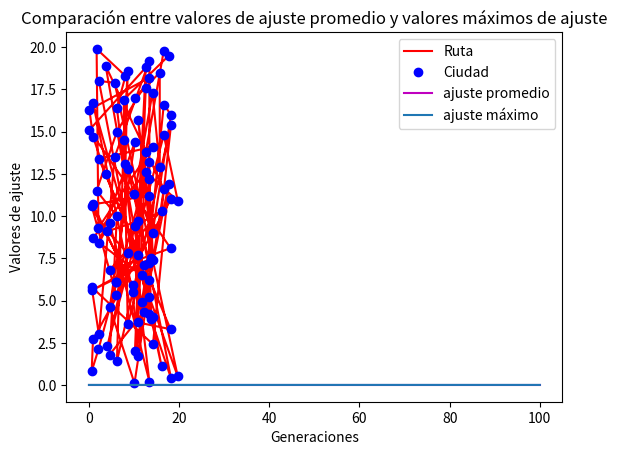

Source code (Python):
# Tarea Semana 16 Física Computacional 1
# [redacted]

########################## Bibliotecas ###############################

import numpy as np
import matplotlib.pyplot as plt

# Parte 1: Algorítmo Genético Estándar

############################################# Funciones ###################################################

def Inicializacion(ppoblacion, pciudades):
    """
    Función de inicialización del algoritmo genético estándar para un arreglo ciudades
    :param ppoblacion: tamaño de la población
    :param pciudades: cantidad de ciudades
    :return: arreglo de permutaciones del orden de las ciudades (codificación)
    """
    poblacion = np.zeros((ppoblacion, pciudades))
    permutacion = np.random.default_rng()
    # Codificación
    for i in range(ppoblacion):
        poblacion[i] = permutacion.choice(pciudades, size=pciudades, replace=False)
    return poblacion


def CalcDistancia(permutacionCiudades, pcoordenadasCiudades, pciudades):
    """
    Función que calcula la distancia recorrida por el vendedor ambulante
    :param permutacionCiudades: arreglo de ciudades codificadas
    :param pcoordenadasCiudades: coordenadas de las ciudades
    :param pciudades: cantidad de ciudades
    :return: el valor de ajuste como el inverso de la distancia euclidiana
    """
    dEuclidiana = 0
    coordenadasx = []
    coordenadasy = []

    for i in range(len(permutacionCiudades)):
        ciudad = int(permutacionCiudades[i])
        posicionx = pcoordenadasCiudades[ciudad][0]
        posiciony = pcoordenadasCiudades[ciudad][1]
        coordenadasx.append(posicionx)
        coordenadasy.append(posiciony)
    # Distancia entre la ciudad pasada y la actual
    for j in range(pciudades-1):
        distanciax = coordenadasx[j]-coordenadasx[j+1]
        distanciay = coordenadasy[j]-coordenadasy[j+1]
        dEuclidiana += np.sqrt(distanciax ** 2 + distanciay ** 2)
    # Distancia entre la posición final e inicial
    dFinalInicialx = coordenadasx[pciudades-1]-coordenadasx[0]
    dFinalInicialy = coordenadasy[pciudades-1]-coordenadasy[0]
    distanciaF = np.sqrt(dFinalInicialx ** 2 + dFinalInicialy ** 2)

    dEuclidiana += distanciaF

    ajuste = 1 / dEuclidiana
    return dEuclidiana, ajuste


def OperadorMutacion(permutacionCiudades, probMutacion, pciudades):
    """
    Función que muta el arreglo de las permutaciones de ciudades al intercambiar alteaoramente 2 de posición
    :param permutacionCiudades: arreglo de ciudades codificadas
    :param probMutacion: probailidad de aceptación de la mutación
    :param pciudades: cantidad de ciudades
    :return: devuelve la lista de ciudades permutadas mutadas
    """
    ciudadMutada = np.copy(permutacionCiudades)
    # Ciudades (genes) a intercambiar (mutar)
    ciudad1 = np.random.randint(0, pciudades)
    ciudad2 = np.random.randint(0, pciudades)
    if np.random.random() < probMutacion:
        ciudadMutada[ciudad1] = permutacionCiudades[ciudad2]
        ciudadMutada[ciudad2] = permutacionCiudades[ciudad1]
    return ciudadMutada

def Graficar_Ajustes(pajustes_totales):
    '''
    Función para graficar el ajuste promedio de cada generación de la piblación, además
    de graficar el mejor ajuste en cada generación
    :param pajustes_totales: parámetro tipo lista que se convertira en un arreglo numpy, contiene los valores de ajuste
    de cada permutación de ciudades, para cada generación de la población.
    :return: gráfica el comportamiento
    '''
    val_ajustes = np.asarray(pajustes_totales)

    # Arreglo de los promedios para cada generación
    promedios_poblacion = np.mean(val_ajustes, 1)

    # Arreglo con los máximos ajustes en cada generación
    maximos_ajustes = np.max(val_ajustes, 1)

    # GRÁFICA:
    plt.plot(promedios_poblacion, label='ajuste promedio', c='m')
    plt.plot(maximos_ajustes, label='ajuste máximo')
    plt.title('Comparación entre valores de ajuste promedio y valores máximos de ajuste')
    plt.xlabel('Generaciones')
    plt.ylabel('Valores de ajuste')
    plt.legend(loc='best')
    plt.show()


def Calcular_Ajustes(ppoblacion, pcoordenadasCiudades, pciudades, pajustes_totales):
    """
    Función que permite calcular los ajustes para la población
    :param ppoblacion: tamaño de la población
    :param pcoordenadasCiudades: coordenadas de las ciudades
    :param pciudades: cantidad de ciudades
    :param pajustes_totales: parámetro tipo lista que se convertira en un arreglo numpy, contiene los valores de ajuste
    de cada permutación de ciudades, para cada generación de la población.
    :return: lista de valores de ajuste para cada población
    """
    lista_ajustes = []
    for i in range(len(ppoblacion)):
        permutacionCiudades = ppoblacion[i]
        longitud_euc, ajustePermutacion = CalcDistancia(permutacionCiudades, pcoordenadasCiudades, pciudades)
        # Se agregan de cada permutación de ciudades
        lista_ajustes.append(ajustePermutacion)
        # Se guarda cada lista calculada en la lista total (para todas las generaciones)
    pajustes_totales.append(lista_ajustes)
    return pajustes_totales


####################################### Código Principal ###########################################

nGeneraciones=100
nPoblacion=100 #Población de cada generación
ciudades = 100
probabilidad=0.5 #Probabilidad de mutación

#Crear las listas de almacenamiento generacional

ajustes_totales=[]
poblaciones_totales=[]

# Inicialización de ciudades y poblacion:

coordenadas = []
for i in range(1, ciudades+1):
    coordenadax = 0.1 * ((9 + (13 * i ** 2)) % 200)
    coordenaday = 0.1 * ((7 + (1327 * i)) % 200)
    coordenadas.append([coordenadax, coordenaday])

poblacion_0=Inicializacion(nPoblacion,ciudades)

# Agregar la poblacion actual a la lista total y calcular los ajustes de esta poblacion.
poblaciones_totales.append(poblacion_0)
Calcular_Ajustes(poblacion_0,coordenadas,ciudades,ajustes_totales)

# Ejecución del ciclo generacional

for i in range(nGeneraciones):
    poblacion_actual = poblaciones_totales[i]
    # Se recorre la población para generar mutaciones con la funcion OperadorMutacion
    for j in range(len(poblacion_actual)):
        permutacion = poblacion_actual[j]
        permutacion_mutada = OperadorMutacion(permutacion, probabilidad, ciudades)
        # Se agregan las nuevas permutaciones
        poblacion_actual[j]=permutacion_mutada
    # Se agrega la poblacion de la generacion actual a la lista total y se calcula su ajuste
    poblaciones_totales.append(poblacion_actual)
    Calcular_Ajustes(poblacion_actual,coordenadas,ciudades,ajustes_totales)

# Determinación del mejor ajuste:

ajuste_temporal=0

for i in range(nGeneraciones):
    for j in range(nPoblacion):
        #se recorre la lista de ajustes totales para todas las generaciones y todas las permutaciones de ciudades
        aj_actual = ajustes_totales[i][j]
        if aj_actual > ajuste_temporal:
            ajuste_temporal=aj_actual
            indice_imax=i
            indice_jmax=j
        else:
            pass

# Se guarda la entrada de permutaciones de ciudades con el mejor ajuste en una variable
rutaoptima= poblaciones_totales[indice_imax][indice_jmax]

print('La longitud del mejor camino es ', CalcDistancia(rutaoptima,coordenadas,ciudades)[0])

# Extracción de coordenadas a partir del orden de las ciudades a visitar:

coordenadas_ciudades=[]

for indiceCiudad in rutaoptima:
  coordenadas_ciudades.append(coordenadas[int(indiceCiudad)])

orden_ciudades=[]
for k in range(len(rutaoptima)):
    orden_ciudades.append(rutaoptima[k]+1)
print('\n')
print('El orden de las ciudades a visitar es: ')
print(orden_ciudades)

# Crear listas de coordenadas para graficar en los ejes X e Y individualmente:
coordenadasX=[]
coordenadasY=[]
for j in range(len(rutaoptima)):
    coordenadasX.append(coordenadas_ciudades[j][0])
    coordenadasY.append(coordenadas_ciudades[j][1])

# Cerrar el recorrido volviendo al punto inicial:

coordenadasX.append(coordenadasX[0])
coordenadasY.append(coordenadasY[0])

# Grafico de la ruta optima y el cambio de los ajustes con las iteraciones

plt.plot(coordenadasX,coordenadasY,'r-',label='Ruta')
plt.plot(coordenadasX,coordenadasY,'bo',label='Ciudad')
plt.title('Ruta óptima')
plt.xlabel('Coordenada X [u.l]')
plt.ylabel('Coordenada Y [u.l]')
plt.legend(loc='best')
plt.show()

Graficar_Ajustes(ajustes_totales)